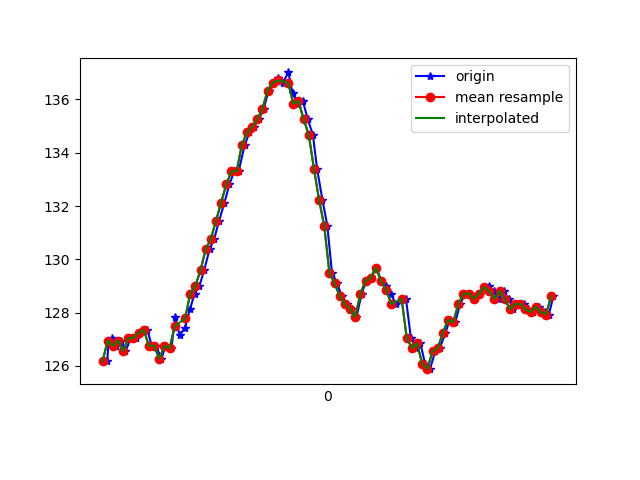

Data behind this chart, as committed beside it:
1618772724398, 1468408293792909, 126.171875, -262.89062, -79.10156
1618772724403, 1468408309419817, 126.9, -261.9, -79.88
1618772724416, 1468408328281982, 127.1, -262.8, -80.08
1618772724432, 1468408347357797, 126.8, -262.3, -79.88
1618772724450, 1468408366433612, 127, -263.2, -78.91
1618772724469, 1468408385356821, 126.6, -262.9, -79.88
1618772724491, 1468408404402114, 127.1, -262.6, -79.79
1618772724510, 1468408423416887, 127.1, -262.5, -80.47
1618772724527, 1468408442462180, 127.2, -262.1, -80.76
1618772724554, 1468408463674486, 127.3, -262.5, -80.18
1618772724571, 1468408481285279, 126.8, -262.6, -80.57
1618772724587, 1468408499964317, 126.8, -262.7, -80.47
1618772724608, 1468408519253781, 126.3, -262.2, -79.79
1618772724625, 1468408538085425, 126.8, -262.5, -79.39
1618772724647, 1468408557222283, 126.7, -262, -80.08
1618772724662, 1468408576328619, 127.8, -262.3, -79.59
1618772724679, 1468408595373913, 127.1, -262.3, -78.81
1618772724700, 1468408614480249, 127.4, -261.9, -79.39
1618772724719, 1468408633464500, 128.1, -261.6, -79.49
1618772724737, 1468408652479272, 128.7, -260.2, -79.59
1618772724756, 1468408671494044, 129, -258.5, -78.81
1618772724774, 1468408690600381, 129.6, -255.2, -77.73
1618772724795, 1468408709615153, 130.4, -251, -76.27
1618772724813, 1468408729179309, 130.8, -246.4, -73.14
1618772724832, 1468408747858347, 131.4, -242, -70.7
1618772724853, 1468408766964683, 132.1, -237.6, -67.58
1618772724872, 1468408786132062, 132.8, -233, -62.79
1618772724891, 1468408805085791, 133.3, -228.5, -56.05
1618772724908, 1468408824192128, 133.3, -224.7, -48.93
1618772724931, 1468408843237421, 134.3, -222.8, -39.75
1618772724950, 1468408862313236, 134.8, -222.3, -31.74
1618772724966, 1468408881297487, 135, -223.1, -25.1
1618772724985, 1468408900373302, 135.3, -224.9, -19.34
1618772725005, 1468408919449117, 135.6, -226.4, -15.43
1618772725024, 1468408938524932, 136.3, -226.6, -13.96
1618772725042, 1468408957570226, 136.6, -227.1, -13.28
1618772725061, 1468408976584998, 136.8, -227.7, -12.89
1618772725079, 1468408995630292, 136.6, -227.5, -11.72
1618772725101, 1468409014584021, 137, -227.7, -12.89
1618772725117, 1468409033598794, 136.2, -228.1, -12.6
1618772725137, 1468409052644087, 135.8, -228, -14.65
1618772725157, 1468409071689381, 135.9, -227.5, -16.41
1618772725176, 1468409090795717, 135.3, -226.6, -18.26
1618772725196, 1468409109871532, 134.7, -226.7, -21.39
1618772725212, 1468409128825262, 133.4, -225.9, -22.85
1618772725233, 1468409147931598, 132.2, -226.4, -25.78
1618772725252, 1468409167068455, 131.2, -225.8, -27.93
1618772725270, 1468409186022185, 129.5, -226.4, -31.74
1618772725290, 1468409205403213, 129.1, -227.3, -35.16
1618772725308, 1468409224204336, 128.6, -227.7, -40.82
1618772725327, 1468409243249630, 128.3, -228.1, -45.7
1618772725345, 1468409262264402, 128.1, -230.3, -50.59
1618772725365, 1468409281370738, 127.8, -231.8, -55.18
1618772725385, 1468409300416032, 128.7, -233.6, -58.98
1618772725403, 1468409319430804, 129.2, -235.9, -62.5
1618772725422, 1468409338506619, 129.3, -237.8, -65.62
1618772725441, 1468409357582434, 129.7, -238.5, -66.31
1618772725462, 1468409376627728, 129.2, -240.1, -67.87
1618772725481, 1468409395703543, 129, -241.6, -68.75
1618772725498, 1468409414718315, 128.7, -243.4, -70.31
1618772725518, 1468409433824651, 128.3, -245.6, -70.7
... 31 more rows
